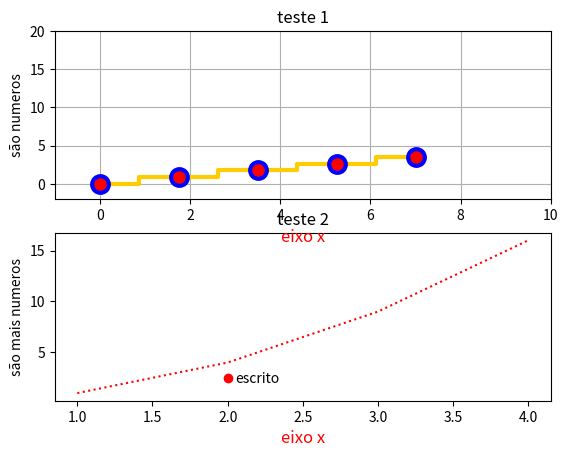

Generate this figure with matplotlib:
import matplotlib.pyplot as plt
#biblioteca de plotagem
import numpy as np
#biblioteca de criacao de sequencia
#linscape(start stop num endpoint retstep)
#start - limite inicial
#stop - limite final
#num - numero de pontos no intervalo(start/stop)
#endpoint - inclui/exclui o ultimo ponto (true/false)
#retstep - false=(stop-start)/num-1 -mostra quantos passos
x = np.linspace(0,7,num=5)
y = x/2
##########################################################
plt.figure(1)
#qual figura sera o grafico
plt.subplot(2,1,2)
#posicao do grafico na figura
plt.title("teste 2")
#escreve o titulo do grafico
plt.text(2.05,2,'escrito')
#escreve um texto no grafico(x,y,string)
plt.plot(2,2.5,'ro')
plt.plot((1,2,3,4),(1,4,9,16),'r:')
#gera o grafico na memoria/ ro circulos vermelhos
plt.ylabel(u'são mais numeros')
#coloca legenda em Y (u=usa acentos)
plt.xlabel('eixo x', fontsize='large', color='r')
##########################################################
plt.figure(1)
plt.subplot(2,1,1)
plt.title("teste 1")
plt.plot(x,y,c='#FFCC00', lw=3, marker='o', ms=12, mfc='r', mec='b', mew=3, drawstyle='steps-mid')
plt.axis((-1,10,-2,20))
#especifica os limites (x,x,y,y)
plt.grid(True)
#coloca grid no grafico
plt.ylabel(u'são numeros')
plt.xlabel('eixo x', fontsize='large', color='r')
##########################################################
plt.show()
#mostra a figura na tela
